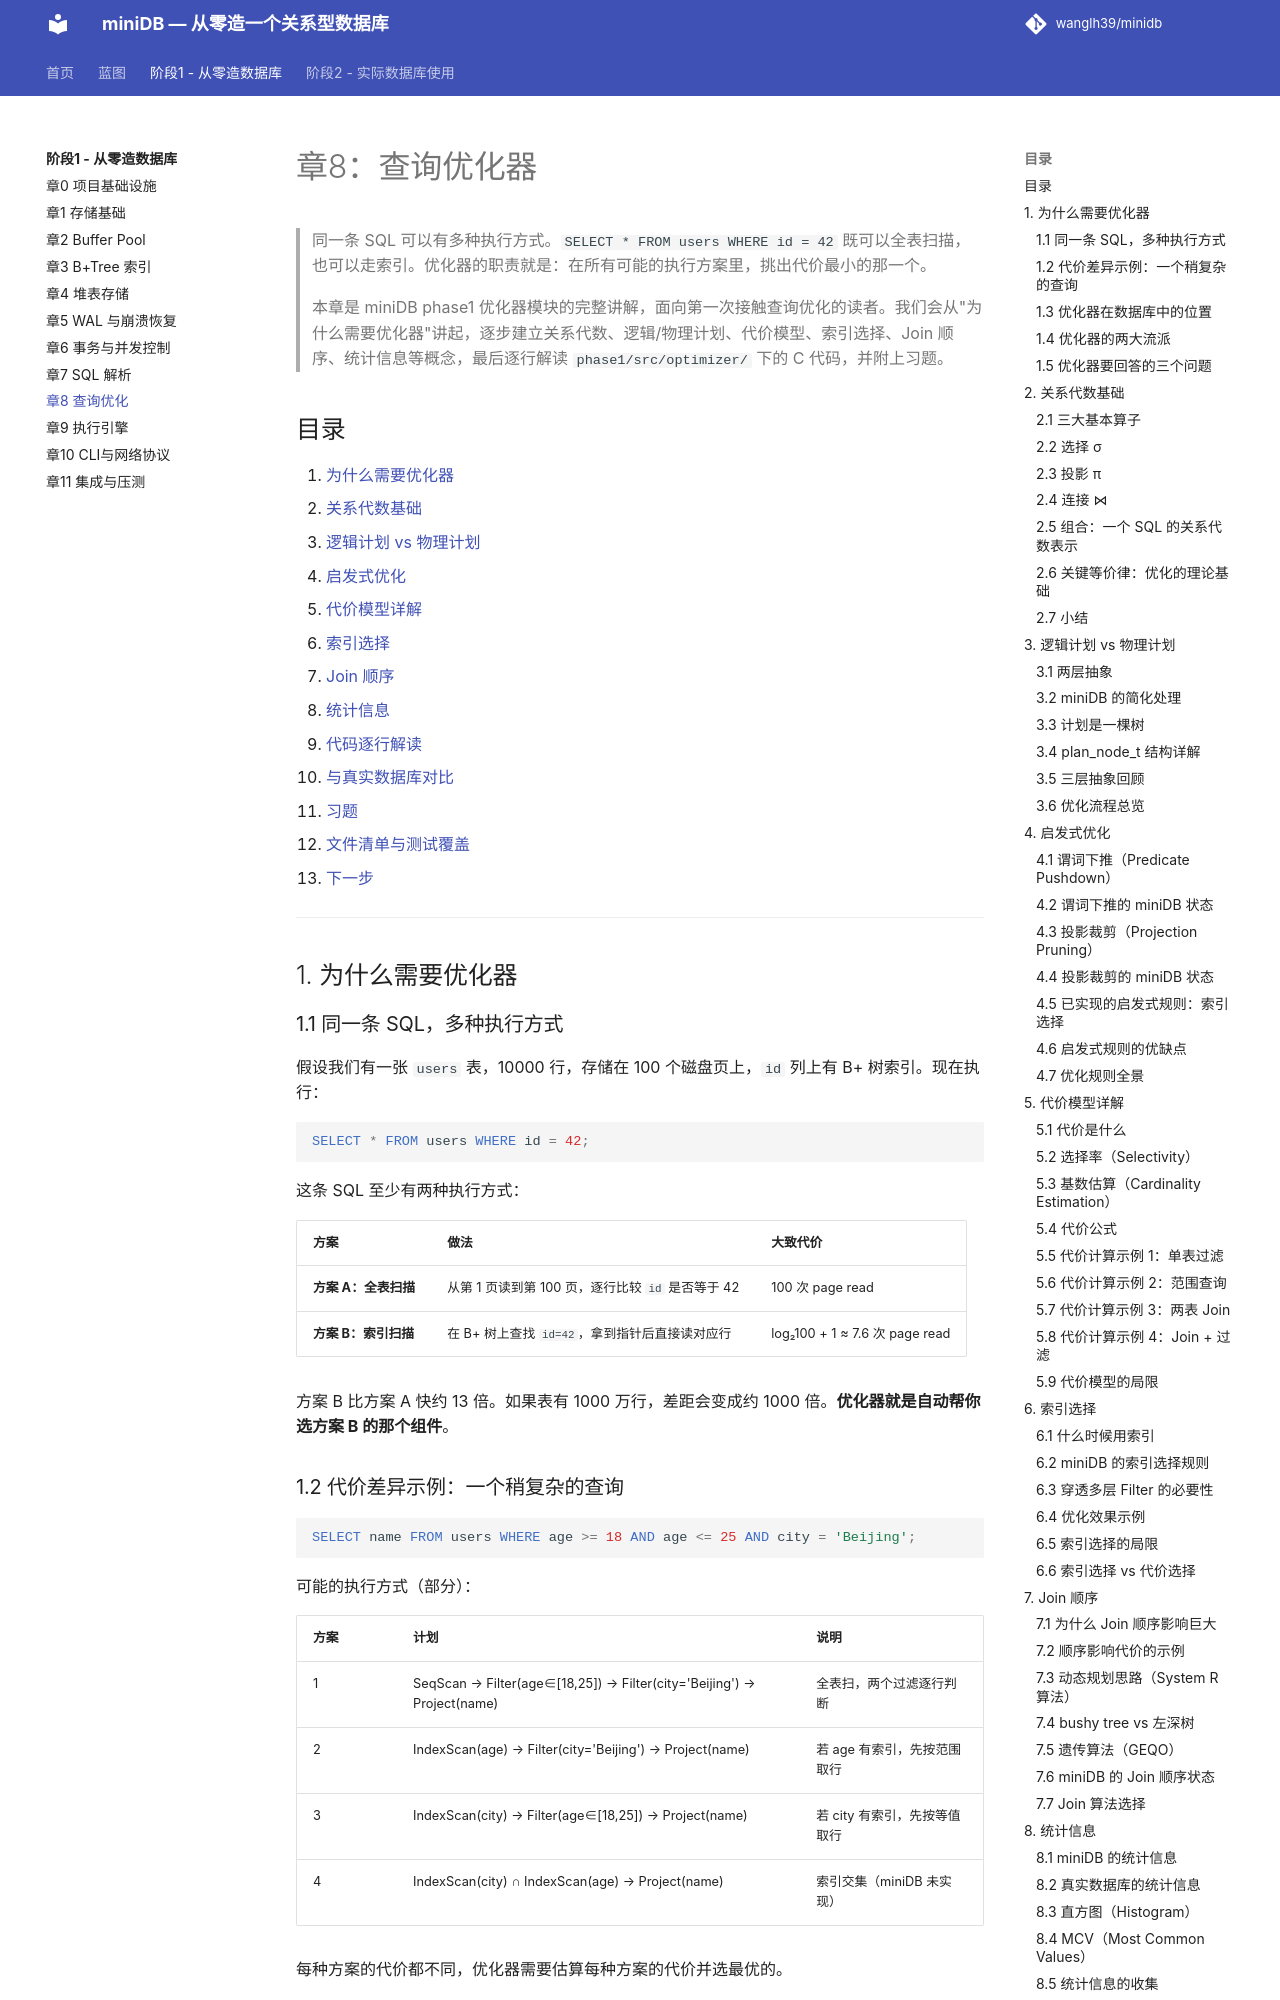

repository: wanglh39/minidb · page: phase1/08-optimizer/index.html · generator: mkdocs

# 章8：查询优化器

> 同一条 SQL 可以有多种执行方式。`SELECT * FROM users WHERE id = 42` 既可以全表扫描，也可以走索引。优化器的职责就是：在所有可能的执行方案里，挑出代价最小的那一个。
>
> 本章是 miniDB phase1 优化器模块的完整讲解，面向第一次接触查询优化的读者。我们会从"为什么需要优化器"讲起，逐步建立关系代数、逻辑/物理计划、代价模型、索引选择、Join 顺序、统计信息等概念，最后逐行解读 `phase1/src/optimizer/` 下的 C 代码，并附上习题。

## 目录

1. [为什么需要优化器](#1-为什么需要优化器)
2. [关系代数基础](#2-关系代数基础)
3. [逻辑计划 vs 物理计划](#3-逻辑计划-vs-物理计划)
4. [启发式优化](#4-启发式优化)
5. [代价模型详解](#5-代价模型详解)
6. [索引选择](#6-索引选择)
7. [Join 顺序](#7-join-顺序)
8. [统计信息](#8-统计信息)
9. [代码逐行解读](#9-代码逐行解读)
10. [与真实数据库对比](#10-与真实数据库对比)
11. [习题](#11-习题)
12. [文件清单与测试覆盖](#12-文件清单与测试覆盖)
13. [下一步](#13-下一步)

---

## 1. 为什么需要优化器

### 1.1 同一条 SQL，多种执行方式

假设我们有一张 `users` 表，10000 行，存储在 100 个磁盘页上，`id` 列上有 B+ 树索引。现在执行：

```sql
SELECT * FROM users WHERE id = 42;
```

这条 SQL 至少有两种执行方式：

| 方案 | 做法 | 大致代价 |
|---|---|---|
| **方案 A：全表扫描** | 从第 1 页读到第 100 页，逐行比较 `id` 是否等于 42 | 100 次 page read |
| **方案 B：索引扫描** | 在 B+ 树上查找 `id=42`，拿到指针后直接读对应行 | log₂100 + 1 ≈ 7.6 次 page read |

方案 B 比方案 A 快约 13 倍。如果表有 1000 万行，差距会变成约 1000 倍。**优化器就是自动帮你选方案 B 的那个组件**。

### 1.2 代价差异示例：一个稍复杂的查询

```sql
SELECT name FROM users WHERE age >= 18 AND age <= 25 AND city = 'Beijing';
```

可能的执行方式（部分）：

| 方案 | 计划 | 说明 |
|---|---|---|
| 1 | SeqScan → Filter(age∈[18,25]) → Filter(city='Beijing') → Project(name) | 全表扫，两个过滤逐行判断 |
| 2 | IndexScan(age) → Filter(city='Beijing') → Project(name) | 若 age 有索引，先按范围取行 |
| 3 | IndexScan(city) → Filter(age∈[18,25]) → Project(name) | 若 city 有索引，先按等值取行 |
| 4 | IndexScan(city) ∩ IndexScan(age) → Project(name) | 索引交集（miniDB 未实现） |

每种方案的代价都不同，优化器需要估算每种方案的代价并选最优的。

### 1.3 优化器在数据库中的位置

```
SQL 文本
   │
   ▼
┌──────────┐
│  Parser  │  词法 + 语法分析
└──────────┘
   │
   ▼  AST（抽象语法树）
┌──────────────┐
│  Optimizer   │  ← 本章主角
│  (优化器)    │
└──────────────┘
   │
   ▼  物理执行计划
┌──────────────┐
│  Executor    │  执行引擎
└──────────────┘
   │
   ▼
查询结果
```

优化器接收 AST，输出物理执行计划。执行引擎按计划树自顶向下（或自底向上）调用每个算子的 `open/next/close` 接口，最终产出结果行。
